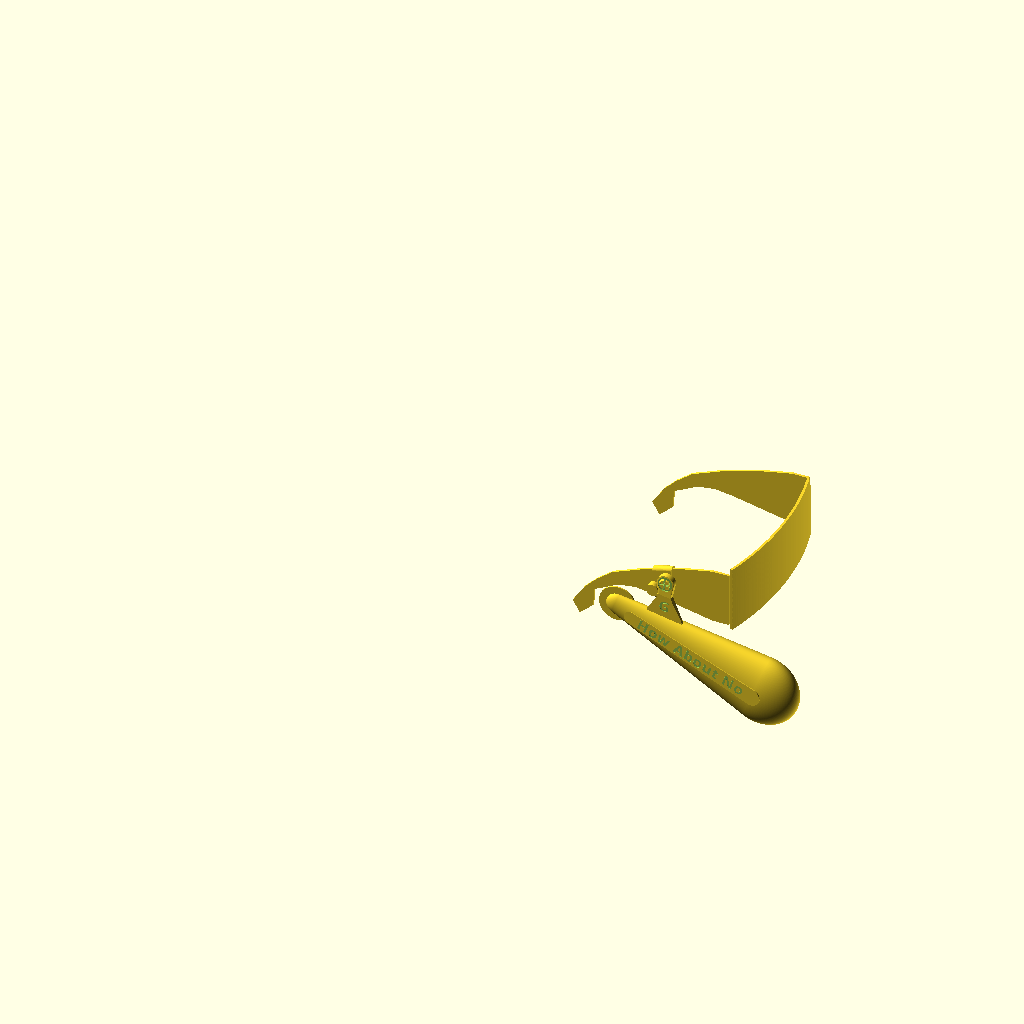
Cell 1 — every parameter at its default value.
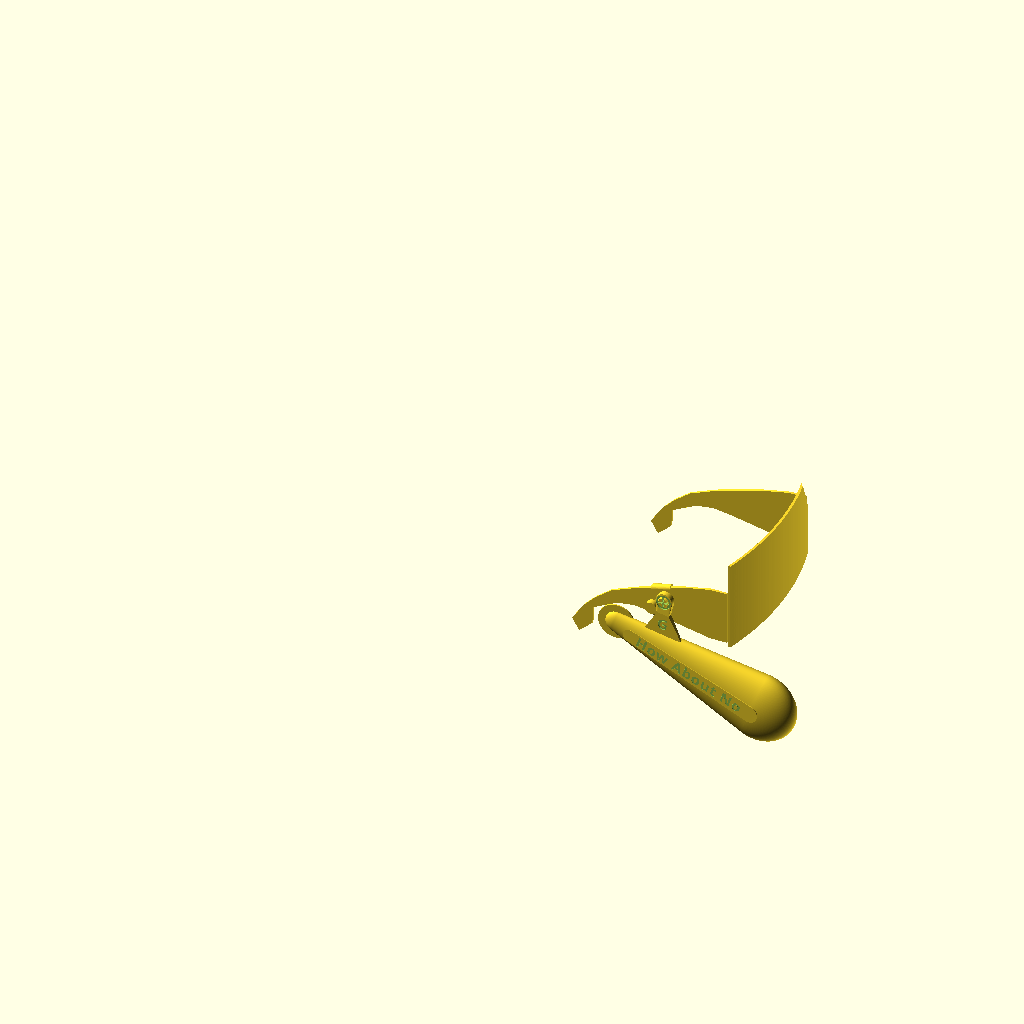
Cell 2: z0 = 110 (everything else at default).
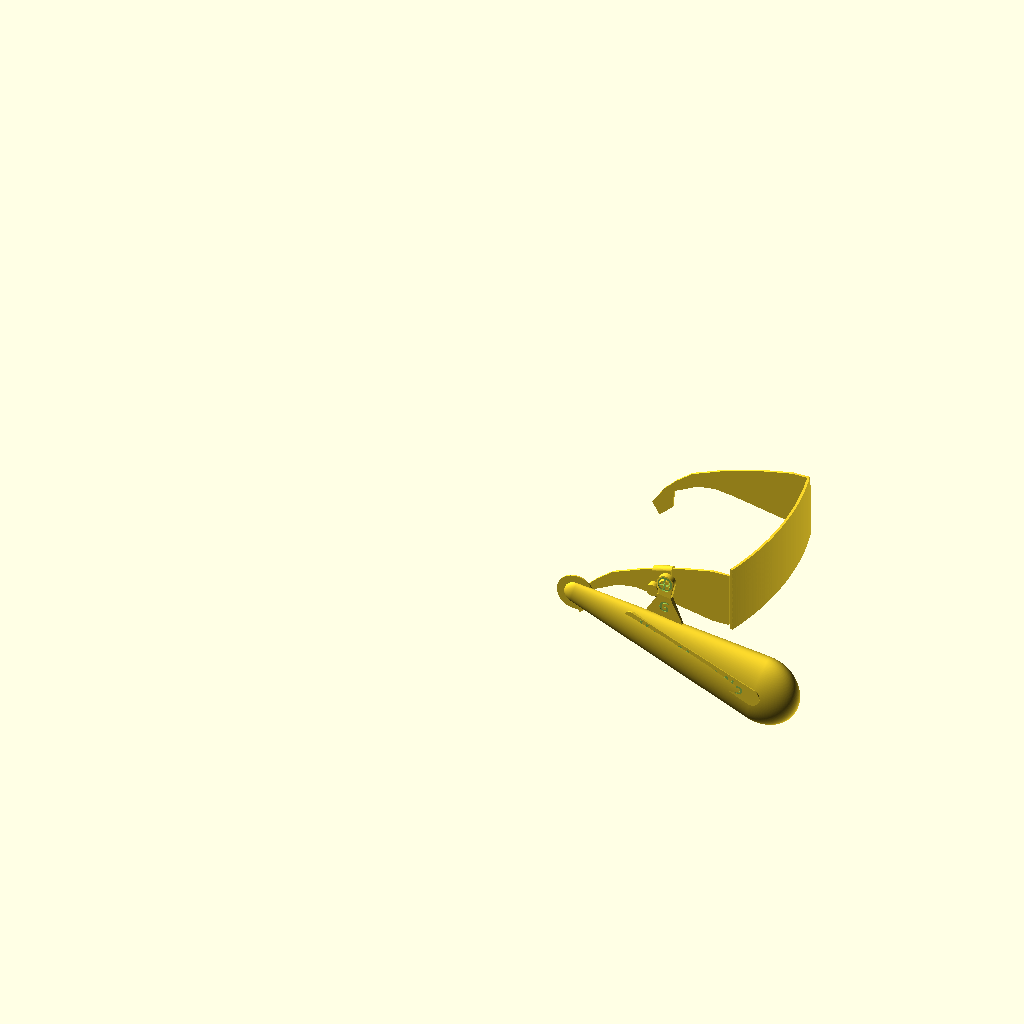
Cell 3: x1 = -70 (everything else at default).
The same orthographic view direction (rotation 55°, 0°, 25°; colour scheme Cornfield) for every cell, with the view re-fitted per cell, so scale and position can differ between cells.
OpenSCAD source file BatEar/BatEar.scad:
//======================================================================
// BatEar.scad
//
// Passive vocal monitor that clips onto safety glasses
//
// DrTomFlint, 18 Feb 2025
//======================================================================

use <../Parts/rounder.scad>
use <../Parts/hexcut.scad>
use <../Parts/threads.scad>
use <../Gears/gears.scad>


z0 = 55;      // height of lenses

// rev B
//~ // location of ear reflector  
//~ x1 = -40;
//~ y1 = -10;
//~ z1 = -25;
//~ ang1 = -50;
//~ m1 = 8;

//~ // location of mouth reflector  
//~ x2 = 80;
//~ y2 = -15;
//~ z2 = -70;
//~ ang2 = 35;
//~ m2 = 20;

// location of ear reflector  
x1 = -35;
y1 = -10;
z1 = -25;
ang1 = -50;
m1 = 9;

// location of mouth reflector  
x2 = 85;
y2 = -5;
z2 = -70;
ang2 = 40;
m2 = 30;

// location of pivot post
zpost=5;
stopAngle= 2 * 360/10;

Version="G";

F1=299;
F2=55;

//----------------------------------------------------------------------
module parabola( 
    focus_point, 
    base_area, 
    resolution = [30, 30], 
    thickness  = 0   
){
    
    function parabola_point( focus_point, base_point ) =
        let ( dist_fb = norm(focus_point - base_point) )
        [
            base_point.x,
            base_point.y,
            ( dist_fb * dist_fb ) / ( 2 * (focus_point.z - base_point.z) )
        ];
    
    function flip(vec) = [ vec[3], vec[2], vec[1], vec[0] ];

    parabola_points = [
        for ( 
            y = [0 : base_area.y / resolution.y : base_area.y + 0.1], 
            x = [0 : base_area.x / resolution.x : base_area.x + 0.1] 
        )
        parabola_point( focus_point, [x,y,0] )
    ];

    base_points = [
        for ( 
            y = [0 : base_area.y / resolution.y : base_area.y + 0.1], 
            x = [0 : base_area.x / resolution.x : base_area.x + 0.1] 
        ) 
        let ( p = parabola_point( focus_point, [x,y,0] ) )
        if (thickness > 0)
            [x, y, p.z - thickness]
        else
            [x, y, 0]
    ];

    size_x = resolution.x + 1;
                
    parabola_faces = [
        for ( 
            y = [0 : resolution.y - 1], 
            x = [0 : resolution.x - 1] 
        )
        [ 
            y    * size_x + x, 
            y    * size_x + x + 1,
           (y+1) * size_x + x + 1,
           (y+1) * size_x + x
        ]
    ];

    size_ppoints = len( parabola_points );
    
    base_faces = [
        for ( 
            y = [0 : resolution.y - 1], 
            x = [0 : resolution.x - 1] 
        )
        [ y    * size_x + x     + size_ppoints, 
          y    * size_x + x + 1 + size_ppoints,
         (y+1) * size_x + x + 1 + size_ppoints,
         (y+1) * size_x + x     + size_ppoints]
    ];


    side_faces_1 = [
        for ( x = [0 : resolution.x - 1] )
        [ x, 
          x + 1, 
          x + 1 + size_ppoints, 
          x     + size_ppoints ]
    ];


    last_row = resolution.y * size_x;
        
    side_faces_2 = [
        for ( x = [0 : resolution.x - 1] )
        [ 
            last_row + x, 
            last_row + x + 1, 
            last_row + x + 1 + size_ppoints, 
            last_row + x     + size_ppoints
        ]
    ];

    side_faces_3 = [
        for ( y = [0 : resolution.y - 1] )
        [ 
            y      * size_x, 
           (y + 1) * size_x, 
           (y + 1) * size_x + size_ppoints, 
            y      * size_x + size_ppoints 
        ]
    ];

    last_col = resolution.x;

    side_faces_4 = [
        for ( y = [0 : resolution.y - 1] )
        [ 
            last_col +  y      * size_x, 
            last_col + (y + 1) * size_x, 
            last_col + (y + 1) * size_x + size_ppoints, 
            last_col +  y      * size_x + size_ppoints
        ]
    ];

    polyhedron(convexity = 10,
        points = concat( parabola_points, base_points ), 
        faces  = concat( parabola_faces, 
                         base_faces, 
                         side_faces_1,
                         side_faces_2,
                         side_faces_3,
                         side_faces_4)
    );
    
}

//----------------------------------------------------------------------
// over the glasses protective goggles
module glassHalf(){
  
  // lens front
  translate([0,-238,-5])
  intersection(){
    linear_extrude(height=z0)
    difference(){
      circle(r=250,$fn=F1);
      circle(r=248,$fn=F1);
    }
    translate([35,200,0])
    cube  ([70,180,150],center=true);
  }
  
  points=[ [0,0], [0,45], [-14,45], [-38,40], [-72,30], [-97,20], [-110,10], [-120,0], [-130,-15], [-124,-25], [-113,-15], [-112,0], [-92,10], [-78,12], [-63,10], [-14,0] ];
  translate([70,0,0])
  rotate([0,0,90])
  rotate([90,0,0])
  linear_extrude(height=2)
  polygon(points);
  
}

//----------------------------------------------------------------------
// mounting point onto glassses
module mount(){

thick=2;
ang=14;
  
  // main loop
  intersection(){
    difference(){
      hull(){
        translate([0,0,12.5])
        rotate([0,90-ang,0])
        cylinder(r=1.5*thick,h=17+1,center=true,$fn=F2);
        translate([0,0,-12.5])
        rotate([0,90+ang,0])
        cylinder(r=1.5*thick,h=17+1,center=true,$fn=F2);
      }
      translate([0,-0.5,0]){
        hull(){
          translate([0,0,12.5])
          rotate([0,90-ang,0])
          cylinder(r=0.6*thick,h=17+2,center=true,$fn=F2);
          translate([0,0,-12.5])
          rotate([0,90+ang,0])
          cylinder(r=0.6*thick,h=17+2,center=true,$fn=F2);
        }
        // extra trim at edges
        translate([0,0.5,12.5-0.5])
        rotate([0,90-ang,0])
        cylinder(r=0.85*thick,h=17+2,center=true,$fn=F2);
        translate([0,0.5,-12.5+0.5])
        rotate([0,90+ang,0])
        cylinder(r=0.85*thick,h=17+2,center=true,$fn=F2);
        
        // version number
        translate([0,1.5*thick,0])
        rotate([0,0,180])
        rotate([90,0,0])
        linear_extrude(height=0.605)
        text(Version, font = "Open Sans:style=Bold", size=8,halign="center",valign="center",spacing=1.1);

      }
    }
    cube([16,20,40],center=true);
  }
  
  // post
  intersection(){
    difference(){
      union(){
        translate([5,-1.5*thick,0])
        rotate([90,0,0])
        cylinder(r=4,h=5.2,$fn=F2);

        translate([5,-1.5*thick-5,0])
        rotate([90,0,0])
        cylinder(r1=4.4,r2=3.9,h=1,$fn=F2);
      }
      translate([5,-1.5*thick-5,0])
      cube([20,10,2.5],center=true);
    }
  
    cube([16,20,40],center=true);
  }
  
}

//----------------------------------------------------------------------
// mounting point onto glassses
module mount2(){

thick=2;
ang=14;
  
  // main loop
  intersection(){
    difference(){
      hull(){
        translate([0,0,12.5])
        rotate([0,90-ang,0])
        cylinder(r=1.5*thick,h=17+1,center=true,$fn=F2);
        translate([0,0,-12.5])
        rotate([0,90+ang,0])
        cylinder(r=1.5*thick,h=17+1,center=true,$fn=F2);
      }
      translate([0,-0.5,0]){
        hull(){
          translate([0,0,12.5])
          rotate([0,90-ang,0])
          cylinder(r=0.6*thick,h=17+2,center=true,$fn=F2);
          translate([0,0,-12.5])
          rotate([0,90+ang,0])
          cylinder(r=0.6*thick,h=17+2,center=true,$fn=F2);
        }
        // extra trim at edges
        translate([0,0.5,12.5-0.5])
        rotate([0,90-ang,0])
        cylinder(r=0.85*thick,h=17+2,center=true,$fn=F2);
        translate([0,0.5,-12.5+0.5])
        rotate([0,90+ang,0])
        cylinder(r=0.85*thick,h=17+2,center=true,$fn=F2);
        
        // version number
        translate([0,1.5*thick,0])
        rotate([0,0,180])
        rotate([90,0,0])
        linear_extrude(height=0.605)
        text(Version, font = "Open Sans:style=Bold", size=8,halign="center",valign="center",spacing=1.1);

      }
    }
    cube([16,20,40],center=true);
  }
  
  // post
  intersection(){
    difference(){
      union(){
        // fillet
        translate([5,-1.5*thick,zpost])
        rotate([90,0,0])
        cylinder(r1=4.8,r2=3.9,h=1,$fn=F2);        
        // main shaft
        translate([5,-1.5*thick,zpost])
        rotate([90,0,0])
        cylinder(r=4,h=5.2,$fn=F2);
        // inner angle
        translate([5,-1.5*thick-4.5,zpost])
        rotate([90,0,0])
        cylinder(r1=4.0,r2=4.8,h=0.5,$fn=F2);
        // outer angle
        translate([5,-1.5*thick-5,zpost])
        rotate([90,0,0])
        cylinder(r1=4.8,r2=3.9,h=1,$fn=F2);
      }
      translate([5,-1.5*thick-5.5,zpost])
      cube([20,10,1.5],center=true);
      translate([5,-1.5*thick-5.5,zpost])
      cube([1.5,10,20],center=true);
    }
  
    cube([16,20,40],center=true);
  }
  
  // stopper
  translate([-5.5,-3,-5])
  rotate([90,0,0])
  cylinder(r=2,h=5,$fn=10);

  
}


//----------------------------------------------------------------------
module stopAdjust(tol=0.15){

    translate([-5.5,-3,-5])
    rotate([0,stopAngle,0])
    translate([5.5,3,5])

  difference(){
    translate([-5.5-1.5,-3,-5])
    rotate([90,0,0])
    cylinder(r=5,h=5,$fn=F2);

    translate([-5.5,-3,-5])
    rotate([90,0,0])
    cylinder(r=2+tol,h=5,$fn=10);
  }

}

//----------------------------------------------------------------------
// support beam for the 2 reflectors
module beam(){

thick=2;

  // surround the post
  translate([5,-1.5*thick,0])
  rotate([90,0,0])
  difference(){
    cylinder(r=8,h=4.8,$fn=F2);
    cylinder(r=4,h=5,$fn=F2);
  }
  
  // ear reflector beam
  difference(){
    hull(){
      translate([x1,y1,z1])
      rotate([-20,0,ang1])
      cube([2,1.2,3],center=true);
      
      translate([5,-2*thick,0])
      rotate([90,0,0])
      cylinder(r=4,h=1.5,$fn=F2);
    }
    translate([5,-3*thick-1.2,0])
    rotate([90,0,0])
    cylinder(r=5,h=20,$fn=F2,center=true);
  }
  
  // ear reflector
  translate([x1,y1,z1-5])
  rotate([0,0,ang1])
  translate([0,-2,-1])
  rotate([-90,0,0])
  reflector1();
  
  // mouth reflector beam
  difference(){
    hull(){
      translate([x2,y2,z2])
      rotate([0,0,ang2])
      cube([1.5,1.5,6],center=true);
      
      translate([5,-2*thick,0])
      rotate([90,0,0])
      cylinder(r=4,h=thick,$fn=F2);
    }
    translate([5,-3*thick-1.2,0])
    rotate([90,0,0])
    cylinder(r=5,h=20,$fn=F2,center=true);
  }
  // reinforce meeting between beam and reflector
    translate([x2,y2,z2])
    rotate([0,0,ang2])
    translate([-2,0.25,0])
    #cube([3,2,6],center=true);
  
  // mouth reflector
  translate([x2-3,y2+3,z2-m2+4])
  rotate([0,0,ang2])
  translate([0,-0.6,0])
  rotate([-70,0,0])
  reflector2();

  translate([x2-3,y2+3,z2-m2+4])
  rotate([0,0,ang2])
  rotate([-70,0,0])
  linear_extrude(height=1)
  text(Version, font = "Open Sans:style=Bold", size=9,halign="center",valign="center",spacing=1.1);

}


//----------------------------------------------------------------------
module ear(){
  
  difference(){
    union(){
      // ear reflector
      translate([x1,y1,z1-5])
      rotate([0,0,ang1])
      translate([0,-2,-1])
      rotate([-90,0,0])
      reflector1();
      
      translate([x1,y1+3.5,z1+0.25])
      rotate([0,-35,0])
      cube([6,4,5.5],center=true);
    }
    
    beam2(tol=0.15);
    
    translate([x1,y1,z1-5])
    rotate([0,0,ang1])
    translate([0,-2,-1])
    rotate([-90,0,0])
    translate([0,0,-1.2])
    reflector1(T=4);
  }
}

//----------------------------------------------------------------------
module mouth(){


  difference(){
    union(){
      // mouth reflector
      translate([x2-3,y2+3,z2-m2+4])
      rotate([0,0,ang2])
      translate([0,-0.6,0])
      rotate([-70,0,0])
      reflector2();

      translate([x2-2,y2-1.5,z2-4.0])
      rotate([0,44,0])
      #cube([14,4,7],center=true);
    }
    
    beam2(tol=0.15);
    
    translate([x2-3,y2+3,z2-m2+4])
    rotate([0,0,ang2])
    translate([0,-0.6,0])
    rotate([-70,0,0])
    translate([0,0,-1.2])
    reflector2(T=12);
  }


  translate([x2-3,y2+3,z2-m2+4])
  rotate([0,0,ang2])
  rotate([-70,0,0])
  linear_extrude(height=1)
  text(Version, font = "Open Sans:style=Bold", size=9,halign="center",valign="center",spacing=1.1);

}

//----------------------------------------------------------------------
// support beam for the 2 reflectors
module beam2(tol=0){

thick=2;

  difference(){
    union(){
      // surround the post
      translate([5,-1.5*thick,0])
      rotate([90,0,0])
      cylinder(r=8,h=4.8,$fn=F1);
    
      // ear reflector beam
      translate([x1/2,y1/2-1.5,z1/2])
      rotate([0,0,0])
      rotate([0,-35,0])
      cube([ sqrt(x1*x1+y1*y1+z1*z1)+tol, 2.6+tol, 4+tol],center=true);
            
      // mouth reflector beam
      translate([x2/2,y2/2-4,z2/2])
      rotate([0,0,0])
      rotate([0,44,0])
      cube([ sqrt(x2*x2+y2*y2+z2*z2)+tol-2, 2.6+tol, 6+tol],center=true);
    }
    // cut the pivot hole
    translate([5,-1.5*thick,0])
    rotate([90,0,0])
    cylinder(r=4.15,h=20,center=true,$fn=F2);
  }    
}

//----------------------------------------------------------------------
module reflector1(T=1.2,R=9){
  
intersection(){  
  translate([-R,-R,-8.5])
  parabola( 
      focus_point = [R,R,20],
      base_area   = [2*R,2*R],
      thickness   = T
  );
  
  cylinder(r=R,h=20,$fn=F1, center=true);
}

}  

//----------------------------------------------------------------------
module reflector3(T=1.2,R=9){
  
intersection(){  
  translate([-R,-R,-8.5])
  
  
  parabola( 
      focus_point = [R,R,20],
      base_area   = [2*R,2*R],
      thickness   = T
  );
  
  cylinder(r=R,h=20,$fn=F1, center=true);
}

}  

//----------------------------------------------------------------------
module reflector2(T=1.2,R=30){
  
intersection(){  
  translate([-R,-R,-48])
  parabola( 
      focus_point = [R,R,100],
      base_area   = [2*R,2*R],
      thickness   = T
  );
  
  cylinder(r=R,h=20,$fn=F1,center=true);
}

}  

//----------------------------------------------------------------------
module tunnel(T=1.2){

d1=1.2;
d2=1.2;
dx1=d1*cos(abs(ang1));
dy1=d1*sin(abs(ang1));
dx2=d2*cos(abs(ang2));
dy2=d2*sin(abs(ang2));

echo("ear")
echo(d1);
echo(ang1);
echo(dx1);
echo(dy1);
echo("mouth")
echo(d2);
echo(ang2);
echo(dx2);
echo(dy2);

  // ear reflector
  translate([x1,y1,z1])
  rotate([0,0,ang1])
  translate([0,-2,-1])
  rotate([-90,0,0])
  reflector1(R=m1);

  // mouth reflector
  translate([x2,y2,z2])
  rotate([0,0,ang2])
  translate([0,-0.6,0])
  rotate([-70,0,0])
  reflector2(R=m2);

  // tunnel
  difference(){
    hull(){
      // ear reflector
      translate([x1,y1,z1])
      rotate([0,0,ang1])
      translate([0,-2,-1])
      rotate([-90,0,0])
      reflector1(R=m1);

      // mouth reflector
      translate([x2,y2,z2])
      rotate([0,0,ang2])
      translate([0,-0.6,0])
      rotate([-70,0,0])
      reflector2(R=m2);
    }
    hull(){
      // ear reflector
      translate([x1+dx1,y1+dy1,z1])
      rotate([0,0,ang1])
      translate([0,-2,-1])
      rotate([-90,0,0])
      reflector1(R=m1-d1);

      // mouth reflector
      translate([x2-dx2,y2+dy2,z2])
      rotate([0,0,ang2])
      translate([0,-0.6,0])
      rotate([-70,0,0])
      reflector2(R=m2-d2);
    }

    // cut away inner side    
    translate([ (x1+x2)/2, (y1+y2)/2+50+2, (z1+z2)/2 ])
    rotate([0,0,2])
    cube([200,100,100],center=true);

  }
  
  // attach to mount
  thick=2;
  difference(){  
    hull(){
      // surround the post
      translate([5,-1.5*thick,0])
      rotate([90,0,0])
      cylinder(r=8,h=4.8,$fn=F1);
      // attachment to the tunnel
      translate([5,-8,-24])
      rotate([0,10,0])
      cube([30,2,1],center=true);
    }
    
    // cut for pivot
    translate([5,-1.5*thick,0])
    rotate([90,0,0])
    cylinder(r=4.2,h=20,center=true,$fn=F1);
    
    // version   
    translate([5,-8,-12])
    rotate([0,0,0])
    rotate([88,0,0])
    linear_extrude(height=1)
    text(Version, font = "Open Sans:style=Bold", size=9,halign="center",valign="center",spacing=1.1);
    
  }
}

//----------------------------------------------------------------------
module tunnel2(T=1.2){

  // tunnel
  translate([0,-2,0])
  scale([1,0.5,1])
  difference(){
    union(){
      // tunnel main
      hull(){  
        translate([x1,y1,z1])  
        sphere(r=m1,$fn=F1);
        translate([x2,y2,z2])
        sphere(r=m2,$fn=F1);
      }
      // base panel
      scale([1,2,1])
      translate([30,-13,-50])
      rotate([0,0,-3.9])
      rotate([0,20,0])
      hull(){
        translate([55,0,0])
        rotate([90,0,0])
        cylinder(r=7.5,h=2,center=true,$fn=F2);    
        translate([-55,0,0])
        rotate([90,0,0])
        cylinder(r=5.5,h=2,center=true,$fn=F2);    
      }
    }

    scale([1,2,1])
    translate([30,-13.75,-50])
    rotate([0,0,-3.9])
    rotate([0,20,0])
    rotate([90,0,0])
    linear_extrude(height=0.3)
    text("How About No", font = "Open Sans:style=Bold", size=9,halign="center",valign="center",spacing=1.1);
    
    // hollow out
    hull(){  
      translate([x1,y1+1.5,z1])  
      sphere(r=m1-T,$fn=F1);
      translate([x2,y2+1.5,z2])
      sphere(r=m2-T,$fn=F1);
    }
    
    // cut for ear hole
    translate([0,6,0])
    rotate([90,0,0])
    cylinder(r=6,h=10,center=true,$fn=F2);

    // cut away inner side    
    translate([ (x1+x2)/2, (y1+y2)/2+50+2, (z1+z2)/2 ])
    rotate([0,0,5])
    cube([200,95,150],center=true);
  }
    
  // ear disk
  difference(){
    translate([x1,y1+3.5,z1])  
    rotate([0,0,2.5])
    rotate([90,0,0])
    cylinder(r=15,h=T,center=true,$fn=F2);
    hull(){
      translate([x1,y1+3.5,z1])  
      rotate([0,0,2.5])
      rotate([90,0,0])
      cylinder(r=8,h=3*T,center=true,$fn=F2);
      translate([x1+20,y1+3.5,z1-7.5])  
      rotate([0,0,2.5])
      rotate([90,0,0])
      cylinder(r=11.5,h=3*T,center=true,$fn=F2);
    }
  }
    
  // upper section attach to post
  thick=2;
  difference(){  
    hull(){
      // surround the post
      translate([5,-1.5*thick,zpost])
      rotate([90,0,0])
      cylinder(r=7,h=4.5,$fn=F1);
      // attachment to the tunnel
      translate([5,-7,-6])
      rotate([0,10,0])
      cube([10,4,1],center=true);
    }
    
    // cuts for pivot
    translate([5,-1.5*thick,zpost])
    rotate([90,0,0])
    cylinder(r=4.2,h=20,center=true,$fn=F1);
    
    translate([5,-2*thick-5.5,zpost])
    rotate([90,0,0])
    cylinder(r=6,h=4,center=true,$fn=F1);

    // fillet cut
    translate([5,-1.5*thick,zpost])
    rotate([90,0,0])
    cylinder(r1=4.8,r2=3.9,h=1,$fn=F2);        
  }
  
  // lower section attach to post
  difference(){
    hull(){
      // attachment to the tunnel
      translate([5,-7,-6])
      rotate([0,10,0])
      cube([10,4,1],center=true);
      // attachment to the tunnel
      translate([5,-8,-24])
      rotate([0,11,0])
      cube([30,2,1],center=true);
    }
    
    // version   
    translate([5,-8,-15])
    rotate([0,10,0])
    rotate([90,0,0])
    linear_extrude(height=1.5)
    text(Version, font = "Open Sans:style=Bold", size=9,halign="center",valign="center",spacing=1.1);
    
  }

}

//-----------------------------------------------------------------------------------------------
module words(){
  
  translate([0,-2,0])
  scale([1,0.5,1])
    scale([1,2,1])
    translate([30,-13.75,-50])
    rotate([0,0,-3.9])
    rotate([0,20,0])
    rotate([90,0,0])
    linear_extrude(height=0.3)
    text("How About No", font = "Open Sans:style=Bold", size=9,halign="center",valign="center",spacing=1.1);
}

//======================================================================

// choose 1 for design, 0 for print
design=1;

//---------------------------------------------------------
if(design==1){

//~ reflector1();
//~ reflector2();
//~ reflector3();
//~ mount();
//~ beam();
//~ beam2();
//~ ear();
//~ mouth();
//~ tunnel();


mount2();
stopAdjust();

tunnel2();

if(0){
  difference(){
    tunnel2();
    translate([0,0,0])
  cube([300,100,100],center=true);
  }
}

// safety glasses approx
if(1){
  translate([55,71,-22])
  rotate([0,0,-90])
  glassHalf();
  mirror([0,1,0])
  translate([55,-71,-22])
  rotate([0,0,-90])
  glassHalf();
}


//---------------------------------------------------------
}else{
//---------------------------------------------------------
  
//~ mount();
//~ beam();
//~ beam2();
//~ ear();
//~ mouth();
//~ tunnel();


//~ mount2();
//~ stopAdjust();
tunnel2();
//~ words();

}  

//======================================================================
Parameter table extracted from the source (name, type, default, range or options):
z0: number, default 55
x1: number, default -35
y1: number, default -10
z1: number, default -25
ang1: number, default -50
m1: number, default 9
x2: number, default 85
y2: number, default -5
z2: number, default -70
ang2: number, default 40
m2: number, default 30
zpost: number, default 5
Version: string, default "G"
F1: number, default 299
F2: number, default 55
